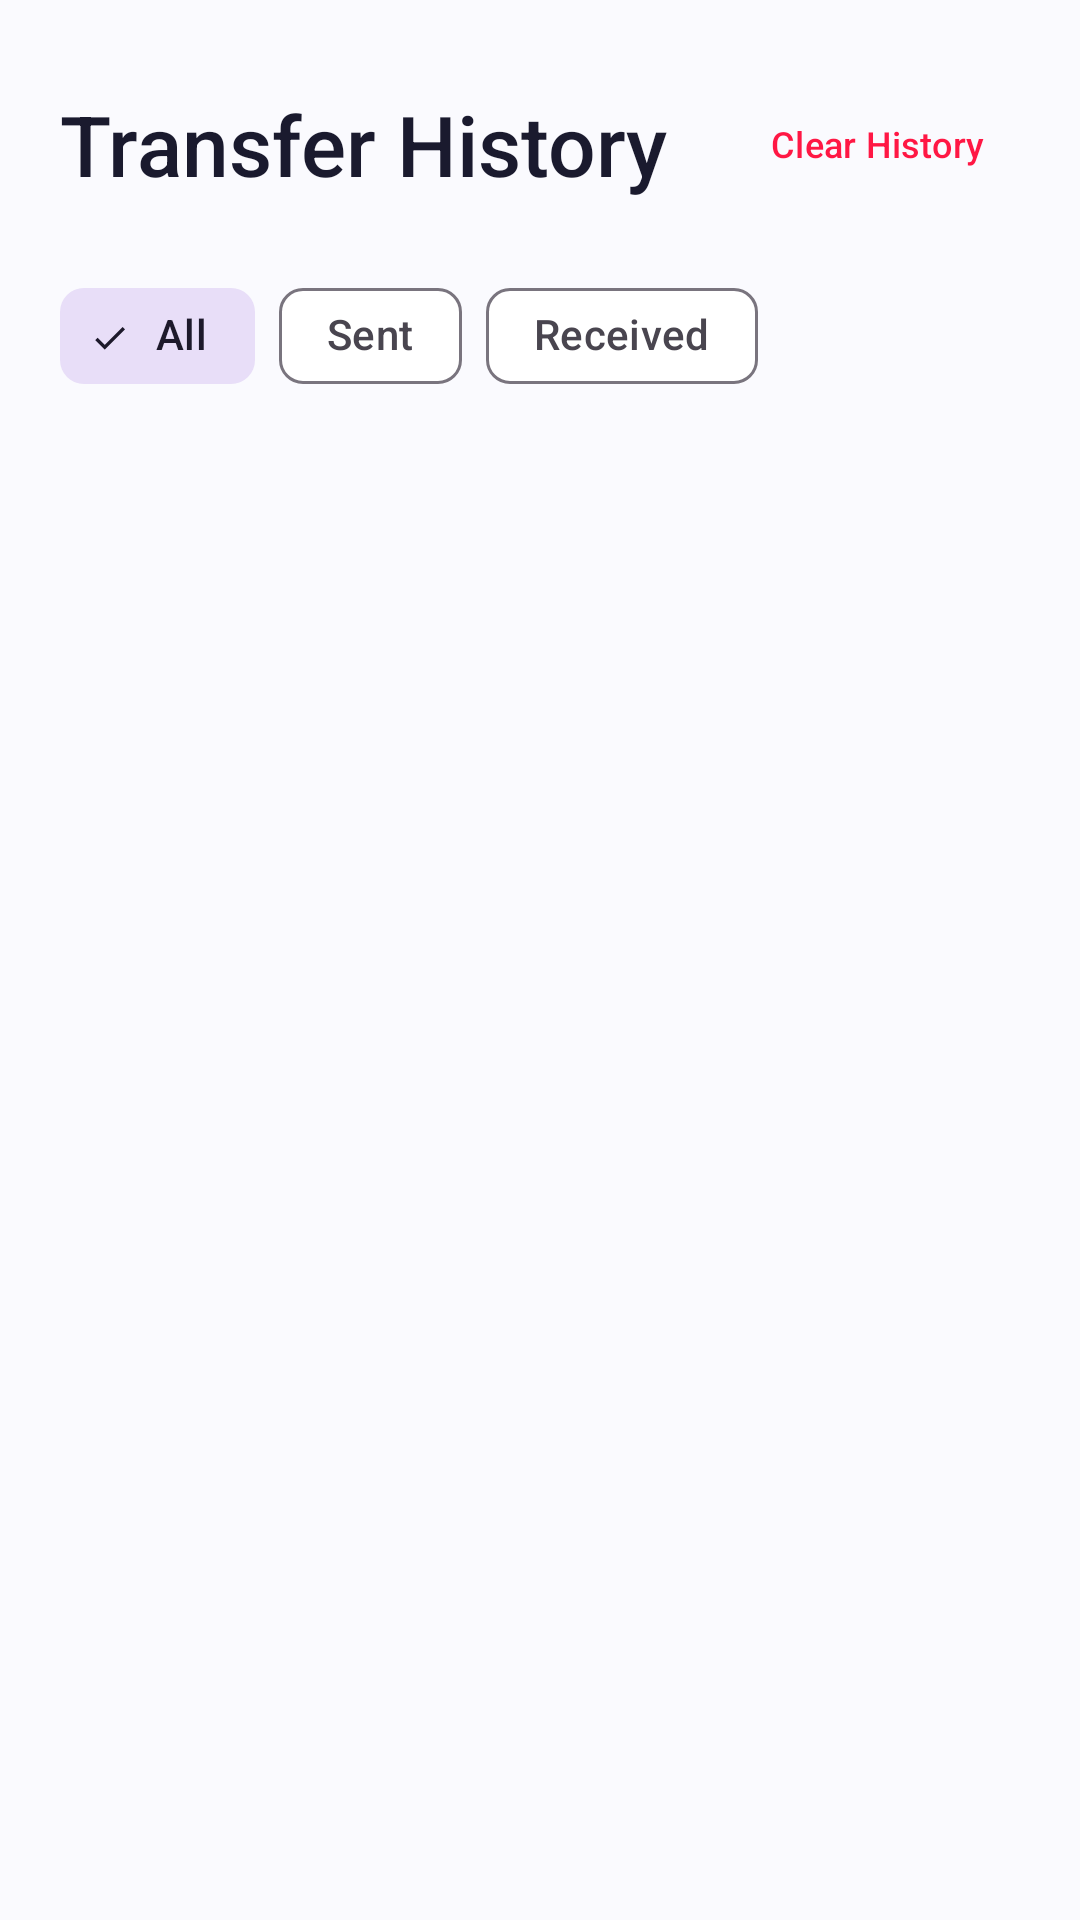

Here is an Android app screen rendered from its layout file. Give the layout XML and the strings, colors and styles it references.
<!-- AndroidManifest.xml: application theme Theme.SwiftShare -->
<!-- res/layout/fragment_history.xml -->
<?xml version="1.0" encoding="utf-8"?>
<LinearLayout xmlns:android="http://schemas.android.com/apk/res/android"
    xmlns:app="http://schemas.android.com/apk/res-auto"
    xmlns:tools="http://schemas.android.com/tools"
    android:layout_width="match_parent"
    android:layout_height="match_parent"
    android:background="?android:colorBackground"
    android:orientation="vertical"
    tools:context=".ui.history.HistoryFragment">

    
    <LinearLayout
        android:layout_width="match_parent"
        android:layout_height="wrap_content"
        android:gravity="center_vertical"
        android:orientation="horizontal"
        android:paddingHorizontal="@dimen/padding_screen"
        android:paddingTop="@dimen/spacing_lg"
        android:paddingBottom="@dimen/spacing_md">

        <TextView
            android:layout_width="0dp"
            android:layout_height="wrap_content"
            android:layout_weight="1"
            android:text="@string/transfer_history"
            android:textAppearance="@style/TextAppearance.SwiftShare.Headline"
            android:textColor="?colorOnSurface" />

        <com.google.android.material.button.MaterialButton
            android:id="@+id/btn_clear_history"
            style="@style/Widget.Material3.Button.TextButton"
            android:layout_width="wrap_content"
            android:layout_height="wrap_content"
            android:text="@string/clear_history"
            android:textColor="@color/error"
            android:textSize="@dimen/text_caption" />
    </LinearLayout>

    
    <com.google.android.material.chip.ChipGroup
        android:id="@+id/chip_group_filter"
        android:layout_width="match_parent"
        android:layout_height="wrap_content"
        android:paddingHorizontal="@dimen/padding_screen"
        android:paddingBottom="@dimen/spacing_md"
        app:singleSelection="true"
        app:selectionRequired="true">

        <com.google.android.material.chip.Chip
            android:id="@+id/chip_all"
            style="@style/Widget.Material3.Chip.Filter"
            android:layout_width="wrap_content"
            android:layout_height="wrap_content"
            android:checked="true"
            android:text="@string/all" />

        <com.google.android.material.chip.Chip
            android:id="@+id/chip_sent"
            style="@style/Widget.Material3.Chip.Filter"
            android:layout_width="wrap_content"
            android:layout_height="wrap_content"
            android:text="@string/sent" />

        <com.google.android.material.chip.Chip
            android:id="@+id/chip_received"
            style="@style/Widget.Material3.Chip.Filter"
            android:layout_width="wrap_content"
            android:layout_height="wrap_content"
            android:text="@string/received" />
    </com.google.android.material.chip.ChipGroup>

    
    <androidx.recyclerview.widget.RecyclerView
        android:id="@+id/recycler_history"
        android:layout_width="match_parent"
        android:layout_height="0dp"
        android:layout_weight="1"
        android:clipToPadding="false"
        android:paddingHorizontal="@dimen/padding_screen"
        android:paddingBottom="@dimen/spacing_lg"
        tools:listitem="@layout/item_transfer_history" />

    
    <LinearLayout
        android:id="@+id/layout_empty"
        android:layout_width="match_parent"
        android:layout_height="0dp"
        android:layout_weight="1"
        android:gravity="center"
        android:orientation="vertical"
        android:visibility="gone">

        <ImageView
            android:layout_width="100dp"
            android:layout_height="100dp"
            android:alpha="0.3"
            android:src="@drawable/ic_history"
            app:tint="?colorOnSurfaceVariant"
            android:contentDescription="@null" />

        <TextView
            android:layout_width="wrap_content"
            android:layout_height="wrap_content"
            android:layout_marginTop="@dimen/spacing_md"
            android:text="@string/no_history"
            android:textAppearance="@style/TextAppearance.SwiftShare.Title"
            android:textColor="?colorOnSurfaceVariant"
            android:textSize="@dimen/text_subtitle" />

        <TextView
            android:layout_width="wrap_content"
            android:layout_height="wrap_content"
            android:layout_marginTop="@dimen/spacing_xs"
            android:text="@string/no_history_description"
            android:textAppearance="@style/TextAppearance.SwiftShare.Caption" />
    </LinearLayout>

</LinearLayout>
<!-- res/layout/item_transfer_history.xml (included above) -->
<?xml version="1.0" encoding="utf-8"?>
<com.google.android.material.card.MaterialCardView xmlns:android="http://schemas.android.com/apk/res/android"
    xmlns:app="http://schemas.android.com/apk/res-auto"
    xmlns:tools="http://schemas.android.com/tools"
    android:layout_width="match_parent"
    android:layout_height="wrap_content"
    android:layout_marginBottom="@dimen/spacing_sm"
    android:clickable="true"
    android:focusable="true"
    app:cardCornerRadius="@dimen/corner_medium"
    app:cardElevation="@dimen/elevation_low"
    app:rippleColor="@color/nav_ripple">

    <LinearLayout
        android:layout_width="match_parent"
        android:layout_height="wrap_content"
        android:gravity="center_vertical"
        android:orientation="horizontal"
        android:padding="@dimen/spacing_md">

        
        <FrameLayout
            android:layout_width="48dp"
            android:layout_height="48dp"
            android:background="@drawable/bg_chip">

            <ImageView
                android:id="@+id/icon_file_type"
                android:layout_width="24dp"
                android:layout_height="24dp"
                android:layout_gravity="center"
                android:src="@drawable/ic_file"
                app:tint="?colorPrimary"
                android:contentDescription="@null" />
        </FrameLayout>

        
        <LinearLayout
            android:layout_width="0dp"
            android:layout_height="wrap_content"
            android:layout_marginStart="@dimen/spacing_md"
            android:layout_weight="1"
            android:orientation="vertical">

            <TextView
                android:id="@+id/text_file_name"
                android:layout_width="wrap_content"
                android:layout_height="wrap_content"
                android:ellipsize="middle"
                android:maxLines="1"
                android:textColor="?colorOnSurface"
                android:textSize="@dimen/text_body"
                tools:text="vacation_photo.jpg" />

            <LinearLayout
                android:layout_width="wrap_content"
                android:layout_height="wrap_content"
                android:layout_marginTop="2dp"
                android:gravity="center_vertical"
                android:orientation="horizontal">

                <TextView
                    android:id="@+id/text_file_size"
                    android:layout_width="wrap_content"
                    android:layout_height="wrap_content"
                    android:textAppearance="@style/TextAppearance.SwiftShare.Caption"
                    tools:text="2.3 MB" />

                <View
                    android:layout_width="4dp"
                    android:layout_height="4dp"
                    android:layout_marginHorizontal="6dp"
                    android:background="@drawable/bg_scan_pulse" />

                <TextView
                    android:id="@+id/text_date"
                    android:layout_width="wrap_content"
                    android:layout_height="wrap_content"
                    android:textAppearance="@style/TextAppearance.SwiftShare.Caption"
                    tools:text="Today, 2:30 PM" />
            </LinearLayout>
        </LinearLayout>

        
        <LinearLayout
            android:layout_width="wrap_content"
            android:layout_height="wrap_content"
            android:gravity="center"
            android:orientation="vertical">

            <ImageView
                android:id="@+id/icon_status"
                android:layout_width="20dp"
                android:layout_height="20dp"
                android:src="@drawable/ic_check_circle"
                app:tint="@color/success"
                android:contentDescription="@null" />

            <TextView
                android:id="@+id/text_direction"
                android:layout_width="wrap_content"
                android:layout_height="wrap_content"
                android:layout_marginTop="2dp"
                android:textSize="@dimen/text_small"
                android:textColor="?colorOnSurfaceVariant"
                tools:text="Sent" />
        </LinearLayout>
    </LinearLayout>
</com.google.android.material.card.MaterialCardView>
<!-- resources referenced by this layout -->
<resources>
  <color name="error">#FFFF1744</color>
  <color name="nav_ripple">#332962FF</color>
  <color name="success">#FF00E676</color>
  <dimen name="corner_medium">16dp</dimen>
  <dimen name="elevation_low">2dp</dimen>
  <dimen name="padding_screen">20dp</dimen>
  <dimen name="spacing_lg">24dp</dimen>
  <dimen name="spacing_md">16dp</dimen>
  <dimen name="spacing_sm">8dp</dimen>
  <dimen name="spacing_xs">4dp</dimen>
  <dimen name="text_body">16sp</dimen>
  <dimen name="text_caption">12sp</dimen>
  <dimen name="text_small">10sp</dimen>
  <dimen name="text_subtitle">18sp</dimen>
  <!-- drawable bg_scan_pulse (drawable) -->
  <?xml version="1.0" encoding="utf-8"?>
  <shape xmlns:android="http://schemas.android.com/apk/res/android"
      android:shape="oval">
      <solid android:color="@color/primary" />
      <size
          android:width="280dp"
          android:height="280dp" />
  </shape>
  <string name="all">All</string>
  <string name="clear_history">Clear History</string>
  <string name="no_history">No transfer history yet</string>
  <string name="no_history_description">Your file transfers will appear here</string>
  <string name="received">Received</string>
  <string name="sent">Sent</string>
  <string name="transfer_history">Transfer History</string>
  <style name="TextAppearance.SwiftShare.Caption" parent="TextAppearance.Material3.BodySmall">
          <item name="fontFamily">sans-serif</item>
          <item name="android:textSize">12sp</item>
          <item name="android:textColor">@color/on_surface_variant</item>
      </style>
  <style name="TextAppearance.SwiftShare.Headline" parent="TextAppearance.Material3.HeadlineLarge">
          <item name="fontFamily">sans-serif-medium</item>
          <item name="android:textSize">28sp</item>
          <item name="android:textColor">@color/on_surface</item>
      </style>
  <style name="TextAppearance.SwiftShare.Title" parent="TextAppearance.Material3.TitleLarge">
          <item name="fontFamily">sans-serif-medium</item>
          <item name="android:textSize">22sp</item>
          <item name="android:textColor">@color/on_surface</item>
      </style>
  <color name="primary">#FF2962FF</color>
  <color name="on_surface_variant">#FF49454F</color>
  <color name="on_surface">#FF1A1A2E</color>
  <color name="primary_dark">#FF0039CB</color>
  <color name="primary_variant">#FF1A47CC</color>
  <color name="on_primary">#FFFFFFFF</color>
  <color name="secondary">#FF00E5FF</color>
  <color name="secondary_variant">#FF00BCD4</color>
  <color name="on_secondary">#FF000000</color>
  <color name="tertiary">#FF7C4DFF</color>
  <color name="on_tertiary">#FFFFFFFF</color>
  <color name="surface">#FFFFFFFF</color>
  <color name="surface_variant">#FFF5F5F5</color>
  <color name="background">#FFFAFAFE</color>
  <color name="on_background">#FF1A1A2E</color>
  <color name="on_error">#FFFFFFFF</color>
  <color name="error_container">#FFFFDAD6</color>
  <style name="ShapeAppearance.SwiftShare.SmallComponent" parent="ShapeAppearance.Material3.SmallComponent">
          <item name="cornerFamily">rounded</item>
          <item name="cornerSize">12dp</item>
      </style>
  <style name="ShapeAppearance.SwiftShare.MediumComponent" parent="ShapeAppearance.Material3.MediumComponent">
          <item name="cornerFamily">rounded</item>
          <item name="cornerSize">16dp</item>
      </style>
  <style name="ShapeAppearance.SwiftShare.LargeComponent" parent="ShapeAppearance.Material3.LargeComponent">
          <item name="cornerFamily">rounded</item>
          <item name="cornerSize">24dp</item>
      </style>
  <style name="Widget.SwiftShare.BottomNavigation.ActiveIndicator" parent="Widget.Material3.BottomNavigationView.ActiveIndicator">
          <item name="android:color">@color/nav_indicator</item>
      </style>
  <color name="nav_indicator">#FF2962FF</color>
</resources>
